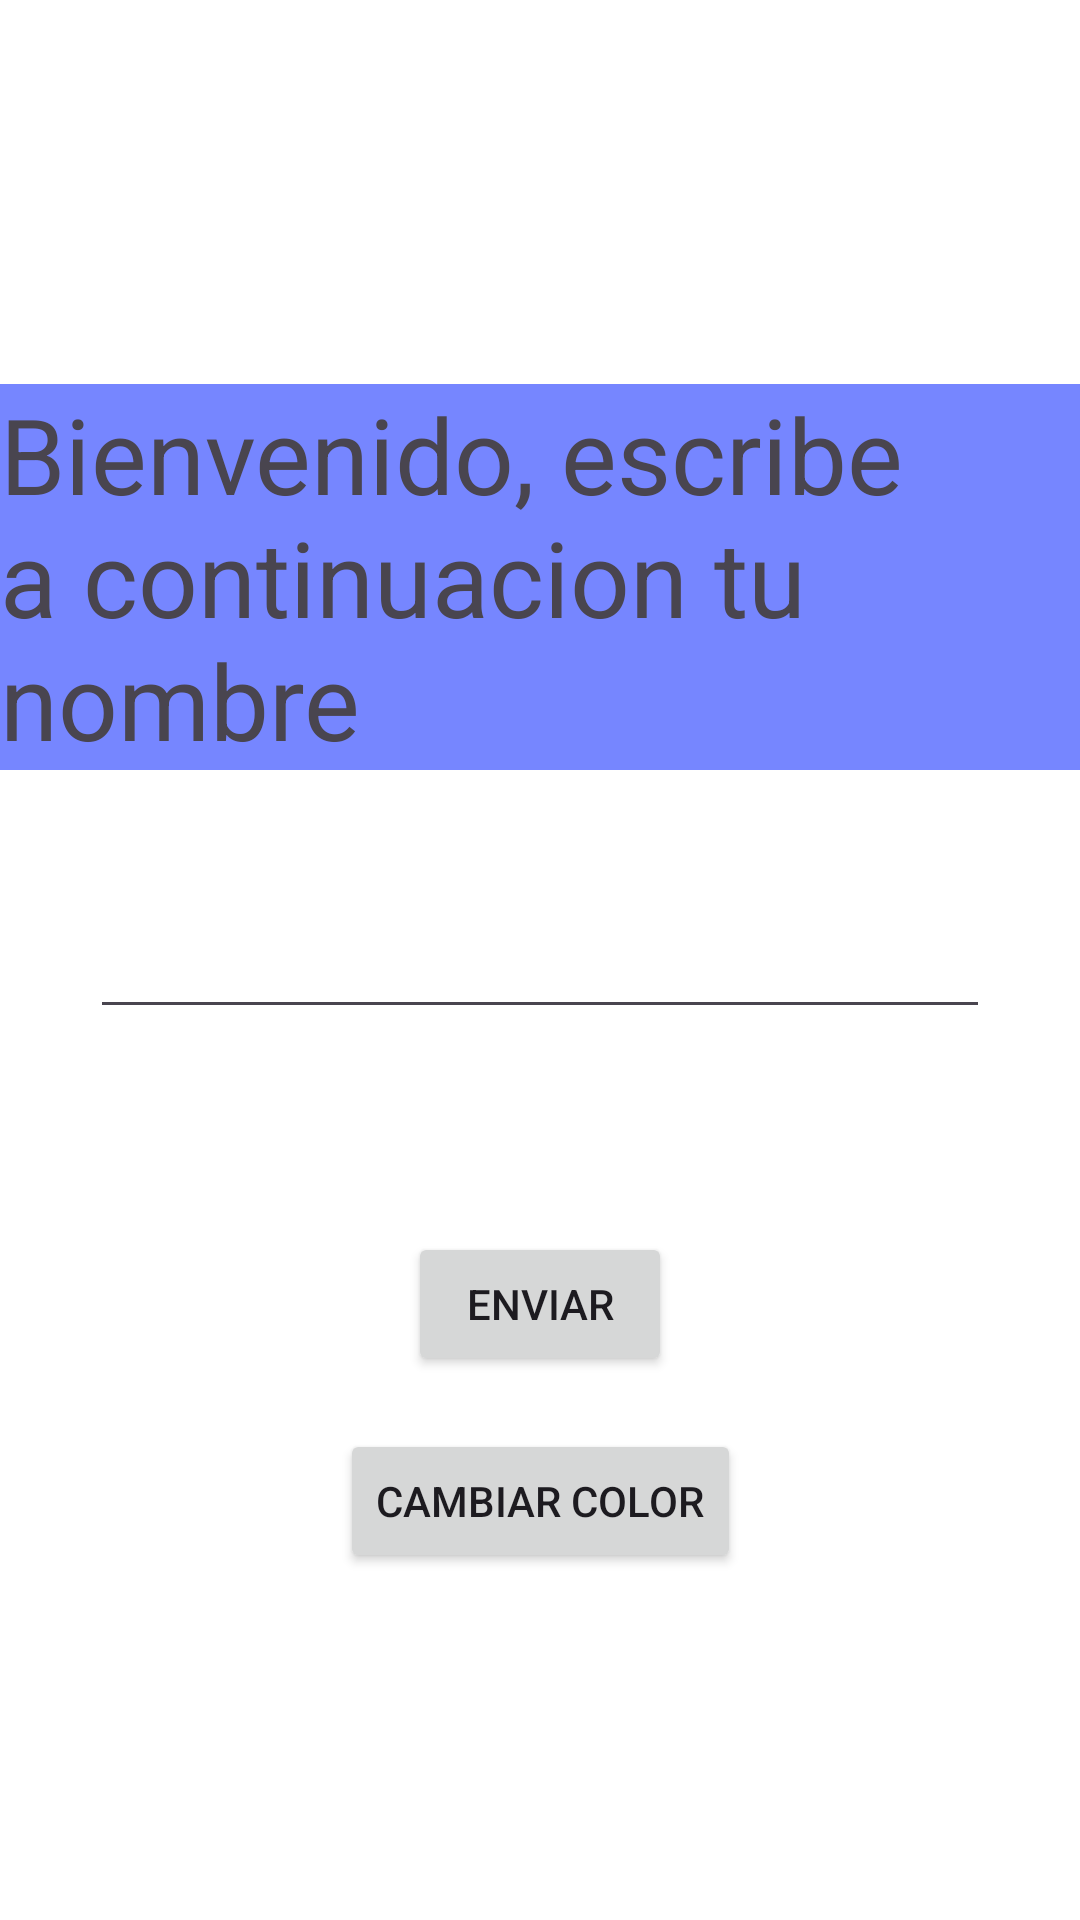

Layout XML and referenced resources for this Android screen:
<!-- AndroidManifest.xml: application theme Theme.PrimerContactoV2 -->
<!-- res/layout/activity_main.xml -->
<?xml version="1.0" encoding="utf-8"?>
<androidx.constraintlayout.widget.ConstraintLayout xmlns:android="http://schemas.android.com/apk/res/android"
    xmlns:app="http://schemas.android.com/apk/res-auto"
    xmlns:tools="http://schemas.android.com/tools"
    android:id="@+id/main"
    android:layout_width="match_parent"
    android:layout_height="match_parent"
    android:background="@color/white"
    tools:context=".MainActivity">

    <TextView
        android:id="@+id/texto"
        android:layout_width="wrap_content"
        android:layout_height="wrap_content"
        android:background="#7686FF"
        android:text="Bienvenido, escribe a continuacion tu nombre"
        android:textSize="35dp"
        app:layout_constraintBottom_toBottomOf="parent"
        app:layout_constraintLeft_toLeftOf="parent"
        app:layout_constraintRight_toRightOf="parent"
        app:layout_constraintTop_toTopOf="parent"
        app:layout_constraintVertical_bias="0.25" />

    <EditText
        android:id="@+id/textoEdit"
        android:layout_width="300dp"
        android:layout_height="wrap_content"
        android:textSize="35dp"
        app:layout_constraintBottom_toTopOf="@id/btnEnviar"
        app:layout_constraintEnd_toEndOf="parent"
        app:layout_constraintStart_toStartOf="parent"
        app:layout_constraintTop_toBottomOf="@id/texto"
        app:layout_constraintVertical_bias="0.25" />

    <Button
        android:id="@+id/btnEnviar"
        android:layout_width="wrap_content"
        android:layout_height="wrap_content"
        android:layout_marginBottom="50dp"
        android:text="Enviar"
        app:layout_constraintBottom_toBottomOf="parent"
        app:layout_constraintEnd_toEndOf="parent"
        app:layout_constraintStart_toStartOf="parent"
        app:layout_constraintTop_toTopOf="@id/textoEdit" />

    <Button
        android:id="@+id/btnCambiarColor"
        android:layout_width="wrap_content"
        android:layout_height="wrap_content"
        android:layout_marginBottom="50dp"
        android:text="cambiar color"
        app:layout_constraintBottom_toBottomOf="parent"
        app:layout_constraintEnd_toEndOf="parent"
        app:layout_constraintStart_toStartOf="parent"
        app:layout_constraintTop_toTopOf="@id/btnEnviar" />
</androidx.constraintlayout.widget.ConstraintLayout>
<!-- resources referenced by this layout -->
<resources>
  <style name="Theme.PrimerContactoV2" parent="Base.Theme.PrimerContactoV2" />
  <style name="Base.Theme.PrimerContactoV2" parent="Theme.Material3.DayNight.NoActionBar">
          
          
      </style>
  <!-- not gathered from this repository: default colours our renderer supplied (Android Studio template values) -->
  <color name="white">#FFFFFFFF</color>
</resources>
